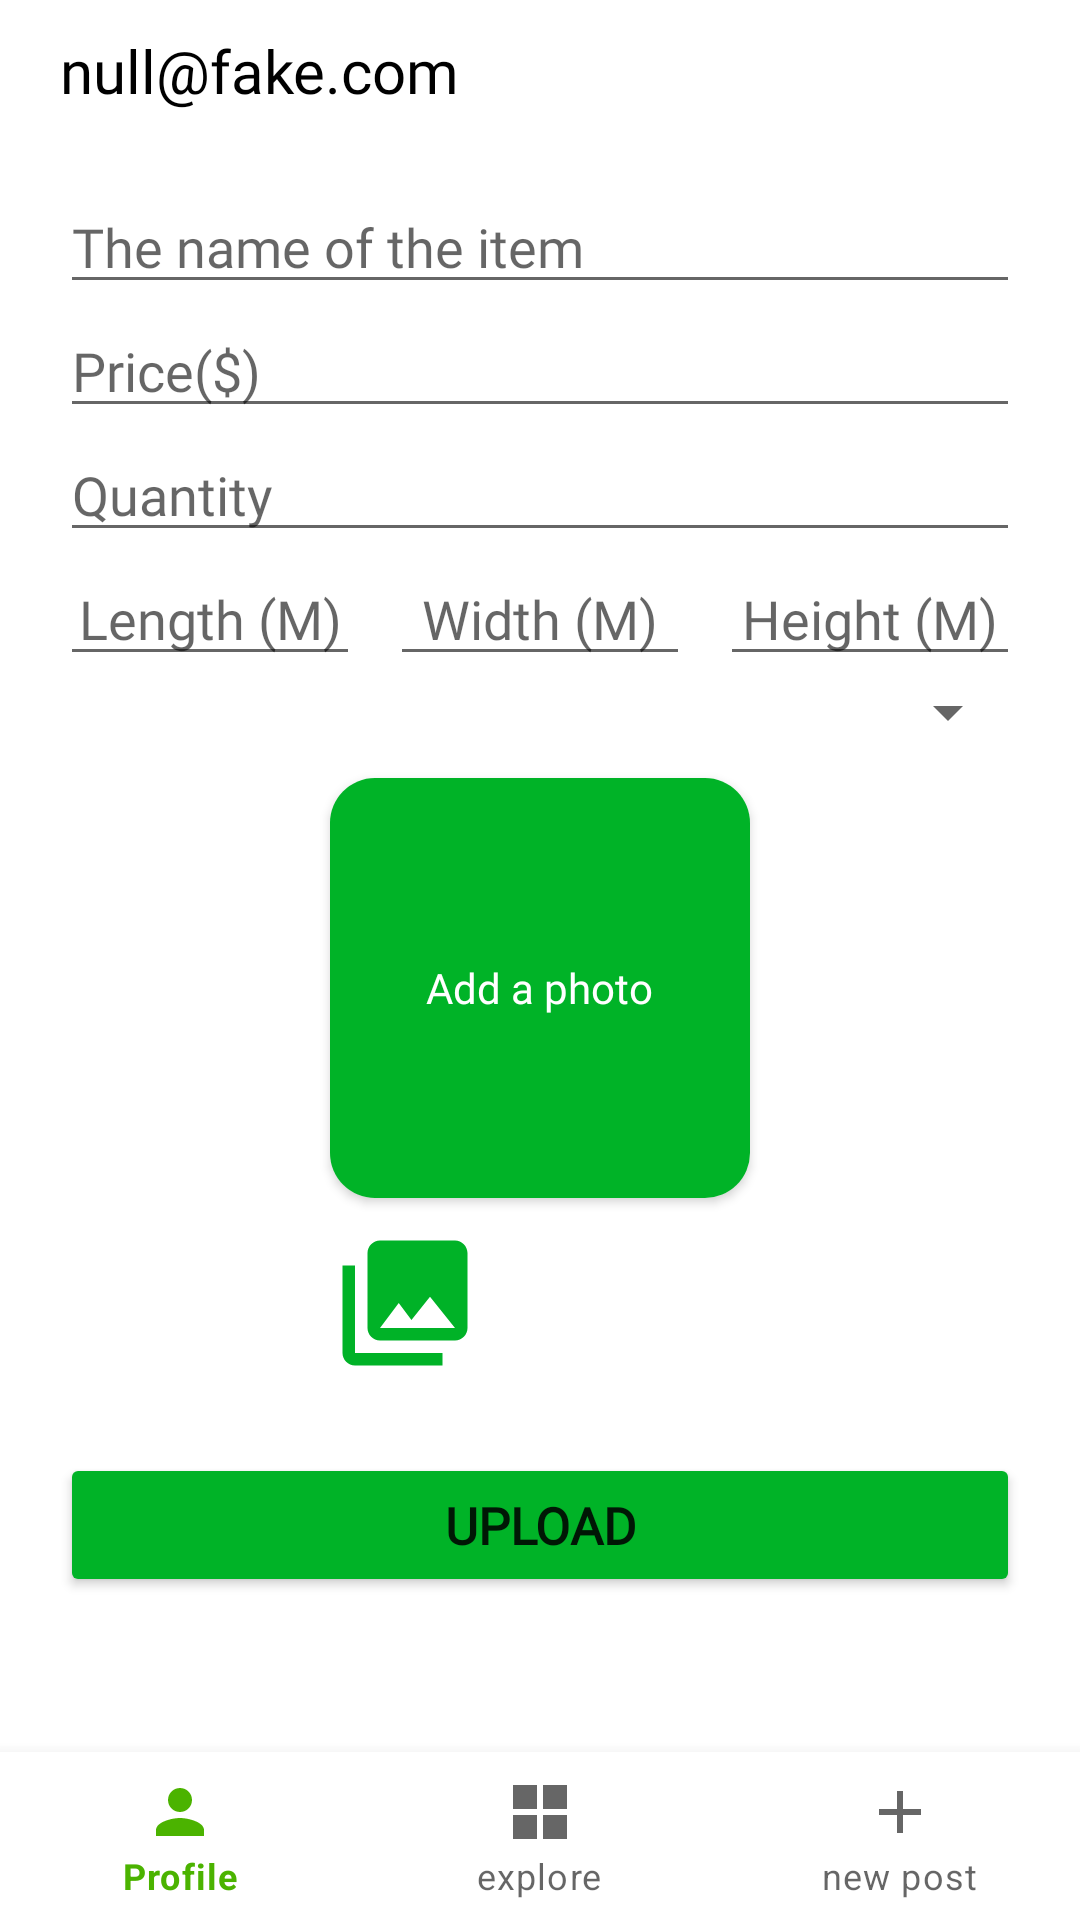

Layout XML and referenced resources for this Android screen:
<!-- AndroidManifest.xml: application theme Theme.ALTEZACHEN3 -->
<!-- res/layout/activity_item_post.xml -->
<?xml version="1.0" encoding="utf-8"?>
<RelativeLayout xmlns:android="http://schemas.android.com/apk/res/android"
    xmlns:app="http://schemas.android.com/apk/res-auto"
    xmlns:tools="http://schemas.android.com/tools"
    android:layout_width="match_parent"
    android:layout_height="match_parent"
    tools:context=".ItemPost">

    <TextView
        android:id="@+id/txUser"
        android:layout_width="wrap_content"
        android:layout_height="wrap_content"
        android:layout_marginLeft="20dp"
        android:layout_marginTop="10dp"
        android:fontFamily="@font/baloo_semi_bold"
        android:text="null@fake.com"
        android:textColor="@color/black"
        android:textSize="20dp" />


    <com.google.android.material.bottomnavigation.BottomNavigationView
        android:id="@+id/post_bottomNavigationView"
        android:layout_width="match_parent"
        android:layout_height="wrap_content"
        android:layout_alignParentBottom="true"
        android:background="@color/white"
        app:menu="@menu/bottom_nav_menu" />

    <TextView
        android:layout_width="270dp"
        android:layout_height="wrap_content"
        android:id="@+id/post_cant_upload"
        android:text="You're not a seller, to be a one change it on your settings"
        android:layout_below="@id/btCameraPhoto"
        android:layout_centerHorizontal="true"
        android:visibility="gone"
        android:fontFamily="@font/baloo_extra_bold"/>

    <EditText
        android:id="@+id/editItName"
        android:layout_width="320dp"
        android:fontFamily="@font/baloo_medium"
        android:layout_height="wrap_content"
        android:layout_centerHorizontal="true"
        android:layout_marginTop="60dp"
        android:hint="The name of the item"
        android:inputType="text" />

    <EditText
        android:id="@+id/editItPrice"
        android:layout_width="320dp"
        android:layout_height="wrap_content"
        android:layout_below="@+id/editItName"
        android:fontFamily="@font/baloo_medium"
        android:layout_centerHorizontal="true"
        android:hint="Price($)"
        android:inputType="numberDecimal"/>

    <EditText
        android:id="@+id/editItQuantity"
        android:layout_width="320dp"
        android:layout_height="wrap_content"
        android:layout_below="@+id/editItPrice"
        android:fontFamily="@font/baloo_medium"
        android:layout_centerHorizontal="true"
        android:hint="Quantity"
        android:inputType="number"/>

    <EditText
        android:id="@+id/editItLength"
        android:layout_width="100dp"
        android:layout_height="wrap_content"
        android:layout_marginRight="10dp"
        android:layout_below="@id/editItQuantity"
        android:layout_toLeftOf="@id/editItWidth"
        android:hint="Length (M)"
        android:fontFamily="@font/baloo_medium"
        android:inputType="numberDecimal"
        android:textAlignment="center"/>

    <EditText
        android:id="@+id/editItWidth"
        android:layout_width="100dp"
        android:layout_height="wrap_content"
        android:layout_below="@+id/editItQuantity"
        android:layout_centerHorizontal="true"
        android:hint="Width (M)"
        android:inputType="numberDecimal"
        android:fontFamily="@font/baloo_medium"
        android:textAlignment="center"/>

    <EditText
        android:id="@+id/editItHeight"
        android:layout_width="100dp"
        android:layout_height="wrap_content"
        android:textAlignment="center"
        android:layout_marginLeft="10dp"
        android:layout_below="@id/editItQuantity"
        android:layout_toRightOf="@id/editItWidth"
        android:hint="Height (M)"
        android:fontFamily="@font/baloo_medium"
        android:inputType="numberDecimal"/>


    <Spinner
        android:id="@+id/spinnerCatgory"
        android:layout_width="320dp"
        android:layout_height="wrap_content"
        android:fontFamily="@font/baloo_bold"
        android:textSize="17dp"
        android:layout_centerHorizontal="true"
        android:textAlignment="center"
        android:layout_below="@id/editItWidth"/>

    <Button
        android:layout_marginTop="25dp"
        android:id="@+id/btUploadItem"
        android:layout_width="320dp"
        android:layout_height="wrap_content"
        android:layout_below="@id/btCameraPhoto"
        android:fontFamily="@font/baloo_bold"
        android:textSize="17dp"
        android:layout_centerHorizontal="true"
        android:text="Upload"
        android:backgroundTint="@color/purple_200"
        android:textStyle="bold"/>
    <Button
        android:layout_width="50dp"
        android:layout_height="50dp"
        android:id="@+id/btAddPhoto"
        android:layout_below="@id/CVimage"
        android:layout_marginTop="10dp"
        android:layout_alignStart="@id/CVimage"
        android:layout_centerHorizontal="true"
        android:background="@drawable/gallery" />



    <Button
        android:layout_width="50dp"
        android:layout_height="50dp"
        android:id="@+id/btCameraPhoto"
        android:layout_marginTop="10dp"
        android:layout_alignEnd="@id/CVimage"
        android:layout_below="@id/CVimage"
        android:background="@drawable/camera_vecotr"/>

    <androidx.cardview.widget.CardView
        android:layout_width="wrap_content"
        android:layout_height="wrap_content"
        android:layout_below="@+id/spinnerCatgory"
        android:layout_marginTop="10dp"
        app:cardCornerRadius="15sp"
        android:id="@+id/CVimage"
        android:layout_centerHorizontal="true">
        <ImageView
            android:layout_width="140dp"
            android:layout_height="140dp"
            android:id="@+id/IVimage"
            android:background="@color/purple_200"
            android:scaleType="centerCrop" />

        <TextView
            android:layout_width="wrap_content"
            android:layout_height="wrap_content"
            android:text="Add a photo"
            android:id="@+id/hintAddAphoto"
            android:textColor="#FFFFFF"
            android:fontFamily="@font/baloo_bold"
            android:layout_gravity="center"/>
    </androidx.cardview.widget.CardView>

</RelativeLayout>
<!-- resources referenced by this layout -->
<resources>
  <color name="black">#FF000000</color>
  <color name="purple_200">#00B327</color>
  <color name="white">#FFFFFFFF</color>
  <!-- drawable gallery (drawable) -->
  <vector android:height="50dp" android:tint="#00B227"
      android:viewportHeight="24" android:viewportWidth="24"
      android:width="50dp" xmlns:android="http://schemas.android.com/apk/res/android">
      <path android:fillColor="@android:color/white" android:pathData="M22,16L22,4c0,-1.1 -0.9,-2 -2,-2L8,2c-1.1,0 -2,0.9 -2,2v12c0,1.1 0.9,2 2,2h12c1.1,0 2,-0.9 2,-2zM11,12l2.03,2.71L16,11l4,5L8,16l3,-4zM2,6v14c0,1.1 0.9,2 2,2h14v-2L4,20L4,6L2,6z"/>
  </vector>
  <style name="Theme.ALTEZACHEN3" parent="Theme.MaterialComponents.DayNight.DarkActionBar">
          
          <item name="colorPrimary">@color/purple_500</item>
          <item name="colorPrimaryVariant">@color/purple_500</item>
          <item name="colorOnPrimary">@color/white</item>
          
          <item name="colorSecondary">@color/teal_200</item>
          <item name="colorSecondaryVariant">@color/teal_700</item>
          <item name="colorOnSecondary">@color/black</item>
          
          <item name="android:statusBarColor" tools:targetApi="l">?attr/colorPrimaryVariant</item>
          
      </style>
  <color name="purple_500">#4BB300</color>
  <color name="teal_200">#FF03DAC5</color>
  <color name="teal_700">#FF018786</color>
</resources>
